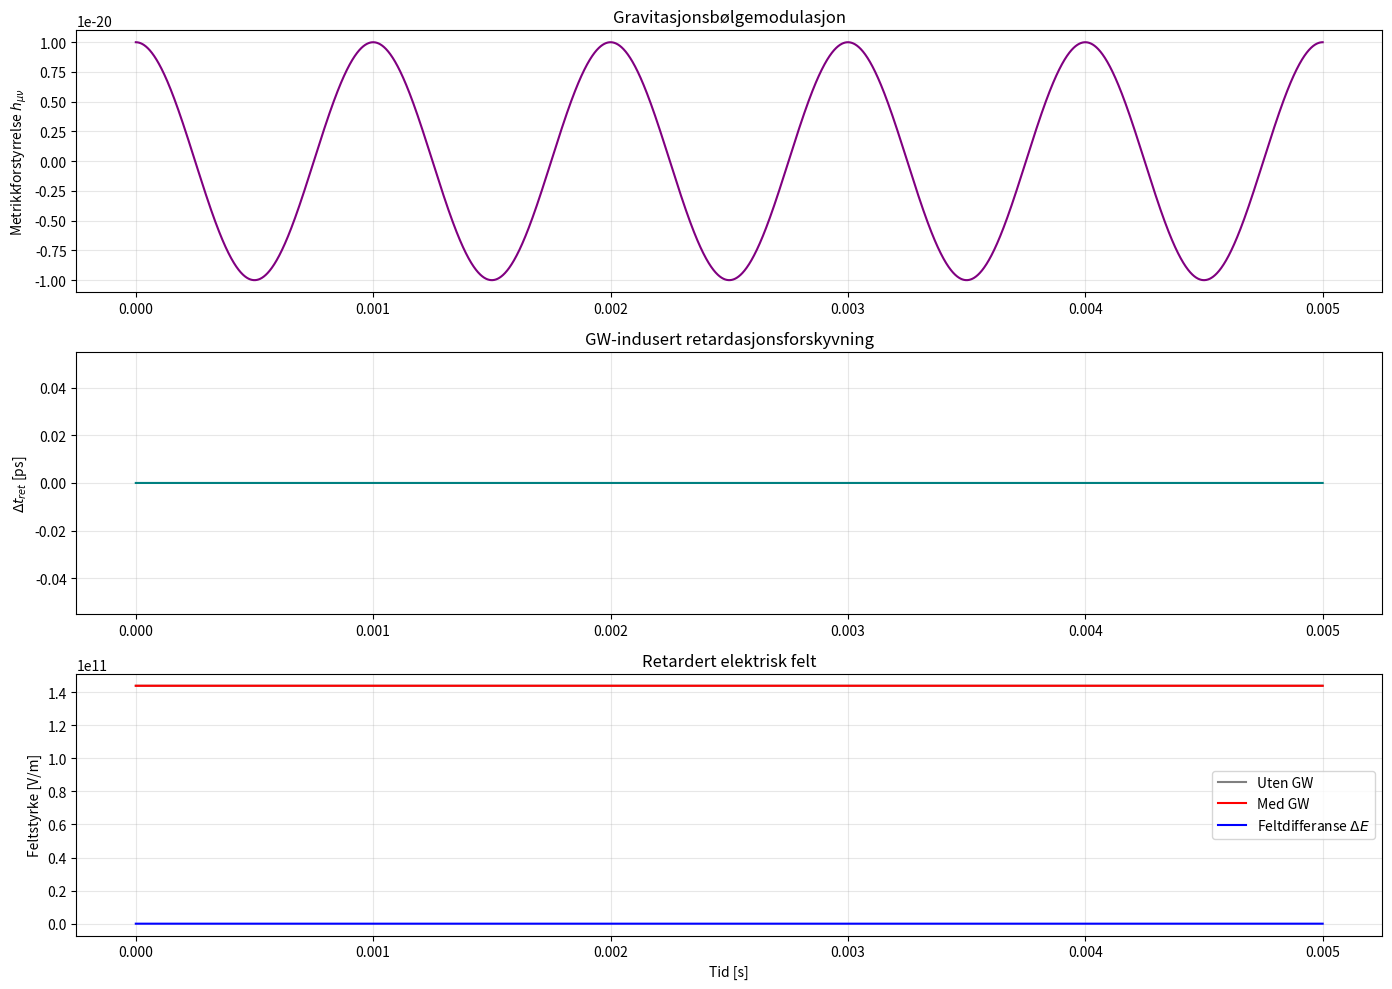
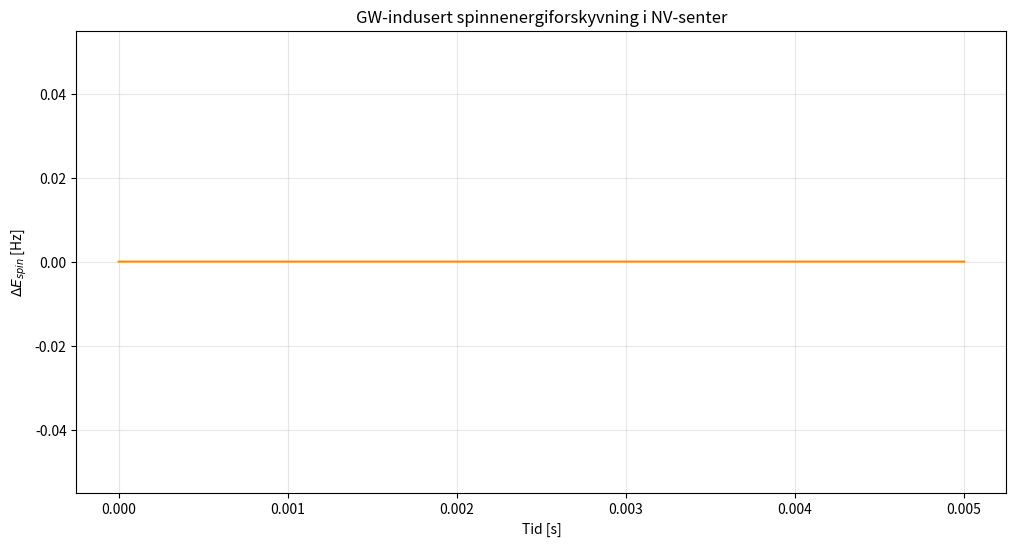

Here is the Python script that generated these plots, in order:
import numpy as np
import matplotlib.pyplot as plt
from scipy.optimize import newton

# ========================================================================
# FYSISKE KONSTANTER (SI-ENHETER)
# ========================================================================
c = 3e8  # Lyshastighet [m/s]
k = 8.99e9  # Coulombs konstant [N·m²/C²]
q_proton = 1.6e-19  # Protonladning [C]
r0 = 1e-10  # Initial avstand [m] (~atomær skala)

# Gravitasjonsbølgeparametre
h_gw = 1e-20  # Dimensjonsløs amplitude (typisk for LIGO)
f_gw = 1000  # Frekvens [Hz] (i deteksjonsområdet for NV-sentre)
omega_gw = 2 * np.pi * f_gw  # Vinkelfrekvens

# ========================================================================
# GRAVITASJONSBØLGEMETRIKK (TT-gauge)
# ========================================================================
def gw_metric(t, h=h_gw, omega=omega_gw):
    """Returnerer metrikkforstyrrelsen h_μν(t)"""
    return h * np.cos(omega * t)

def distance_perturbation(t, r0=r0):
    """GW-indusert avstandsmodulasjon"""
    return r0 * gw_metric(t)

# ========================================================================
# RETARDASJONSBEREGNING MED GW-EFFEKT
# ========================================================================
def retarded_time(t, r0, h_gw, omega_gw, c, max_iter=100):
    """
    Løser den implisitte retardasjonslikningen under GW-påvirkning:
    t_ret = t - [r0 + δr(t_ret)] / c
    """
    # Hjelpefunksjon for Newton-Raphson
    def equation(t_ret):
        delta_r = distance_perturbation(t_ret, r0)
        return t_ret + (r0 + delta_r)/c - t
    
    # Derivert for numerisk løsning
    def derivative(t_ret):
        d_delta_r = -r0 * h_gw * omega_gw * np.sin(omega_gw * t_ret)
        return 1 + d_delta_r/c
    
    # Startgjett: klassisk retardert tid
    t_ret_guess = t - r0/c
    
    # Løs den implisitte likningen
    try:
        return newton(equation, t_ret_guess, fprime=derivative, maxiter=max_iter)
    except:
        return t_ret_guess  # Fallback ved konvergensproblemer

# ========================================================================
# SIMULERINGSPARAMETRE
# ========================================================================
t_max = 5e-3  # Simuleringstid [s] (5 ms)
num_points = 5000  # Antall tidspunkter
t = np.linspace(0, t_max, num_points)

# Beregn retardert tid og felt med/uten GW
t_ret_gw = np.zeros_like(t)
t_ret_no_gw = np.zeros_like(t)
E_field_gw = np.zeros_like(t)
E_field_no_gw = np.zeros_like(t)

for i, t_i in enumerate(t):
    # Beregn retardert tid
    t_ret_gw[i] = retarded_time(t_i, r0, h_gw, omega_gw, c)
    t_ret_no_gw[i] = t_i - r0/c  # Uten GW-effekt
    
    # Beregn avstand på retardert tidspunkt
    r_ret_gw = r0 + distance_perturbation(t_ret_gw[i])
    r_ret_no_gw = r0  # Konstant uten GW
    
    # Coulombs lov med retardert posisjon
    E_field_gw[i] = k * q_proton / (r_ret_gw**2)
    E_field_no_gw[i] = k * q_proton / (r_ret_no_gw**2)

# Beregn GW-indusert feltforskjell
delta_E = E_field_gw - E_field_no_gw

# ========================================================================
# VISUALISERING
# ========================================================================
plt.figure(figsize=(14, 10))

# Gravitasjonsbølgemodulasjon
plt.subplot(3, 1, 1)
plt.plot(t, gw_metric(t), 'purple')
plt.title('Gravitasjonsbølgemodulasjon')
plt.ylabel('Metrikkforstyrrelse $h_{\\mu\\nu}$')
plt.grid(alpha=0.3)

# Retardasjonsforskyvning
plt.subplot(3, 1, 2)
plt.plot(t, (t_ret_gw - t_ret_no_gw)*1e12, 'teal')
plt.title('GW-indusert retardasjonsforskyvning')
plt.ylabel('$\\Delta t_{ret}$ [ps]')
plt.grid(alpha=0.3)

# Elektrisk felt med/uten GW
plt.subplot(3, 1, 3)
plt.plot(t, E_field_no_gw, 'gray', label='Uten GW')
plt.plot(t, E_field_gw, 'red', label='Med GW')
plt.plot(t, delta_E, 'blue', label='Feltdifferanse $\Delta E$')
plt.title('Retardert elektrisk felt')
plt.xlabel('Tid [s]')
plt.ylabel('Feltstyrke [V/m]')
plt.legend()
plt.grid(alpha=0.3)

plt.tight_layout()
plt.show()

# ========================================================================
# ANALYSE AV NV-CENTER SIGNAL
# ========================================================================
# Energiforskyvning i NV-senter (~GHz spinnresonans)
gamma_e = 28e9  # Gyromagnetisk forhold [Hz/T]
B_field = 0.01  # [T] (eksternt felt)
delta_E_spin = gamma_e * B_field * (delta_E / max(E_field_no_gw))

plt.figure(figsize=(12, 6))
plt.plot(t, delta_E_spin, 'darkorange')
plt.title('GW-indusert spinnenergiforskyvning i NV-senter')
plt.xlabel('Tid [s]')
plt.ylabel('$\\Delta E_{spin}$ [Hz]')
plt.grid(alpha=0.3)
plt.show()